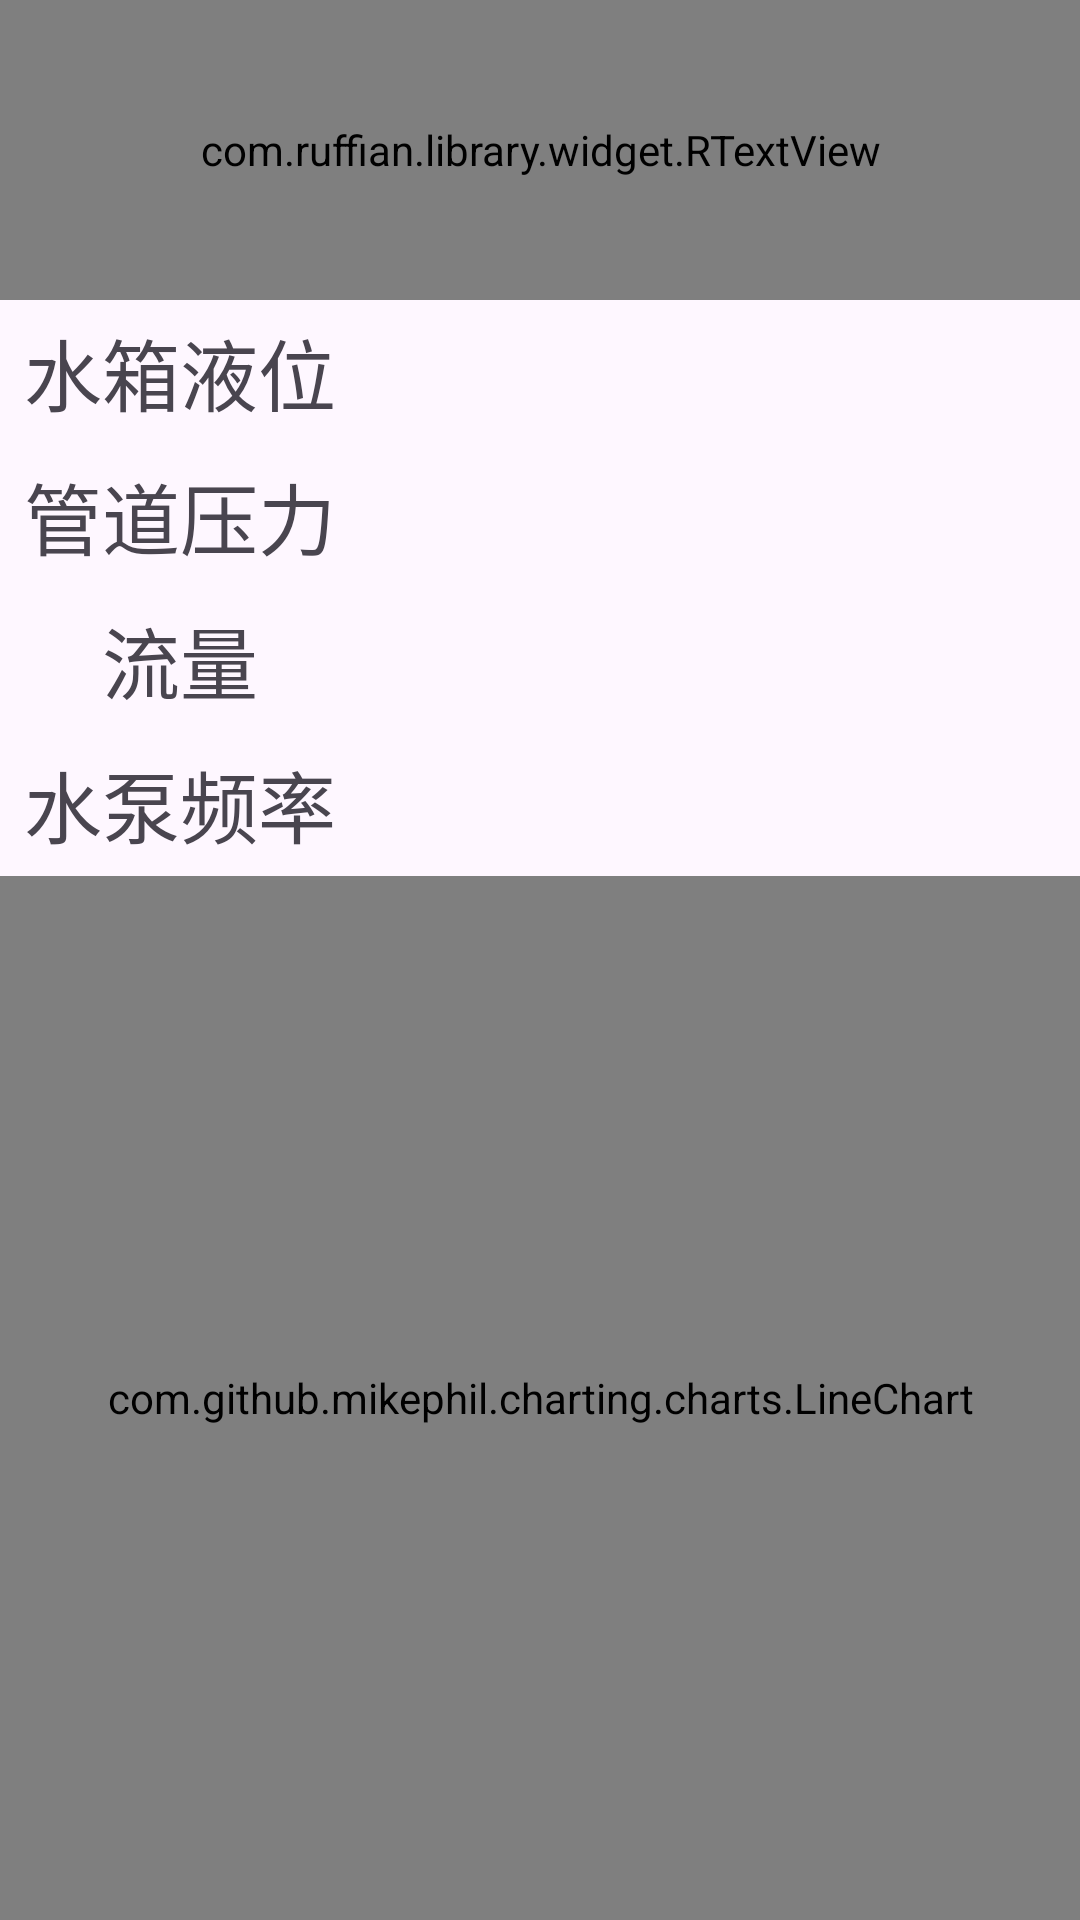

Write the Android layout XML for this screen, with the resource values it uses.
<!-- AndroidManifest.xml: application theme Theme.NewScada -->
<!-- res/layout/activity_liquid_bin_sysrem.xml -->
<?xml version="1.0" encoding="utf-8"?>
<androidx.constraintlayout.widget.ConstraintLayout xmlns:android="http://schemas.android.com/apk/res/android"
    xmlns:app="http://schemas.android.com/apk/res-auto"
    xmlns:tools="http://schemas.android.com/tools"
    android:id="@+id/main"
    android:layout_width="match_parent"
    android:layout_height="match_parent"
    tools:context=".LiquidBinSysremActivity">

    <LinearLayout
        android:id="@+id/LinearLayout1"
        android:layout_width="match_parent"
        android:layout_height="match_parent"
        android:orientation="vertical"
        app:layout_constraintBottom_toBottomOf="parent"
        app:layout_constraintEnd_toEndOf="parent"
        app:layout_constraintStart_toStartOf="parent"
        app:layout_constraintTop_toTopOf="parent">
        
        <LinearLayout
            android:layout_width="match_parent"
            android:layout_height="100dp"
            android:orientation="horizontal">

            <com.ruffian.library.widget.RTextView
                android:layout_width="match_parent"
                android:layout_height="match_parent"
                android:gravity="center"
                android:text="@string/liquidbin"
                android:textColor="@color/colorPrimaryDark"
                android:textSize="40sp"
                app:border_color_normal="@color/colorPrimary"
                app:border_dash_gap="1dp"
                app:border_dash_width="8dp"
                app:border_width_normal="3dp"
                app:corner_radius="10dp"
                app:text_typeface="fonts/huakangshaonv.ttf" />
        </LinearLayout>
        
        <LinearLayout
            android:id="@+id/PipeStress_Layout"
            android:layout_width="match_parent"
            android:layout_height="48dp"
            android:orientation="horizontal">

            <TextView
                android:id="@+id/textView_LiquidLevexName"
                android:layout_width="0dp"
                android:layout_height="match_parent"
                android:layout_marginTop="0dp"
                android:layout_weight="1"
                android:gravity="center"
                android:text="@string/shuixinagyewei"
                android:textSize="26sp"
                app:layout_constraintTop_toTopOf="parent" />

            <TextView
                android:id="@+id/textView_LiquidLevelNum"
                android:layout_width="0dp"
                android:layout_height="match_parent"
                android:layout_weight="2"
                android:gravity="center"
                android:textSize="26sp" />
        </LinearLayout>
        
        <LinearLayout
            android:layout_width="match_parent"
            android:layout_height="48dp"
            android:orientation="horizontal">

            <TextView
                android:id="@+id/textView_PipeStressName"
                android:layout_width="0dp"
                android:layout_height="match_parent"
                android:layout_marginTop="0dp"
                android:layout_weight="1"
                android:gravity="center"
                android:text="@string/pipestress"
                android:textSize="26sp"
                app:layout_constraintTop_toTopOf="parent" />

            <TextView
                android:id="@+id/textView_PipeStressNum"
                android:layout_width="0dp"
                android:layout_height="match_parent"
                android:layout_marginTop="0dp"
                android:layout_weight="2"
                android:gravity="center"
                android:textSize="26sp" />
        </LinearLayout>

        
        <LinearLayout
            android:layout_width="match_parent"
            android:layout_height="48dp"
            android:orientation="horizontal">

            <TextView

                android:id="@+id/textView_LiquidQName"
                android:layout_width="0dp"
                android:layout_height="match_parent"
                android:layout_marginTop="0dp"
                android:layout_weight="1"
                android:gravity="center"
                android:text="@string/LiquidQ"
                android:textSize="26sp"
                app:layout_constraintTop_toTopOf="parent" />

            <TextView
                android:id="@+id/textView_LiquidQNum"
                android:layout_width="0dp"
                android:layout_height="match_parent"
                android:layout_marginTop="0dp"
                android:layout_weight="2"
                android:gravity="center"
                android:textSize="26sp" />
        </LinearLayout>
        
        <LinearLayout
            android:layout_width="match_parent"
            android:layout_height="48dp"
            android:orientation="horizontal">
            <TextView

                android:id="@+id/textView_MotorFrequenceName"
                android:layout_width="0dp"
                android:layout_height="match_parent"
                android:layout_marginTop="0dp"
                android:layout_weight="1"
                android:gravity="center"
                android:text="@string/motor_frequence"
                android:textSize="26sp"
                app:layout_constraintTop_toTopOf="parent" />

            <TextView
                android:id="@+id/textView_MotorFrequenceNum"
                android:layout_width="0dp"
                android:layout_height="match_parent"
                android:layout_marginTop="0dp"
                android:layout_weight="2"
                android:gravity="center"
                android:textSize="26sp" />
        </LinearLayout>

        <com.github.mikephil.charting.charts.LineChart

            android:id="@+id/LiquidLineChar"
            android:layout_width="match_parent"
            android:layout_height="match_parent" />
    </LinearLayout>
</androidx.constraintlayout.widget.ConstraintLayout>
<!-- resources referenced by this layout -->
<resources>
  <color name="colorPrimary">#3F51B5</color>
  <color name="colorPrimaryDark">#303F9F</color>
  <string name="LiquidQ">流量</string>
  <string name="liquidbin">水箱系统监控界面</string>
  <string name="motor_frequence">水泵频率</string>
  <string name="pipestress">管道压力</string>
  <string name="shuixinagyewei">水箱液位</string>
  <style name="Theme.NewScada" parent="Base.Theme.NewScada" />
  <style name="Base.Theme.NewScada" parent="Theme.Material3.DayNight.NoActionBar">
          
          
      </style>
</resources>
